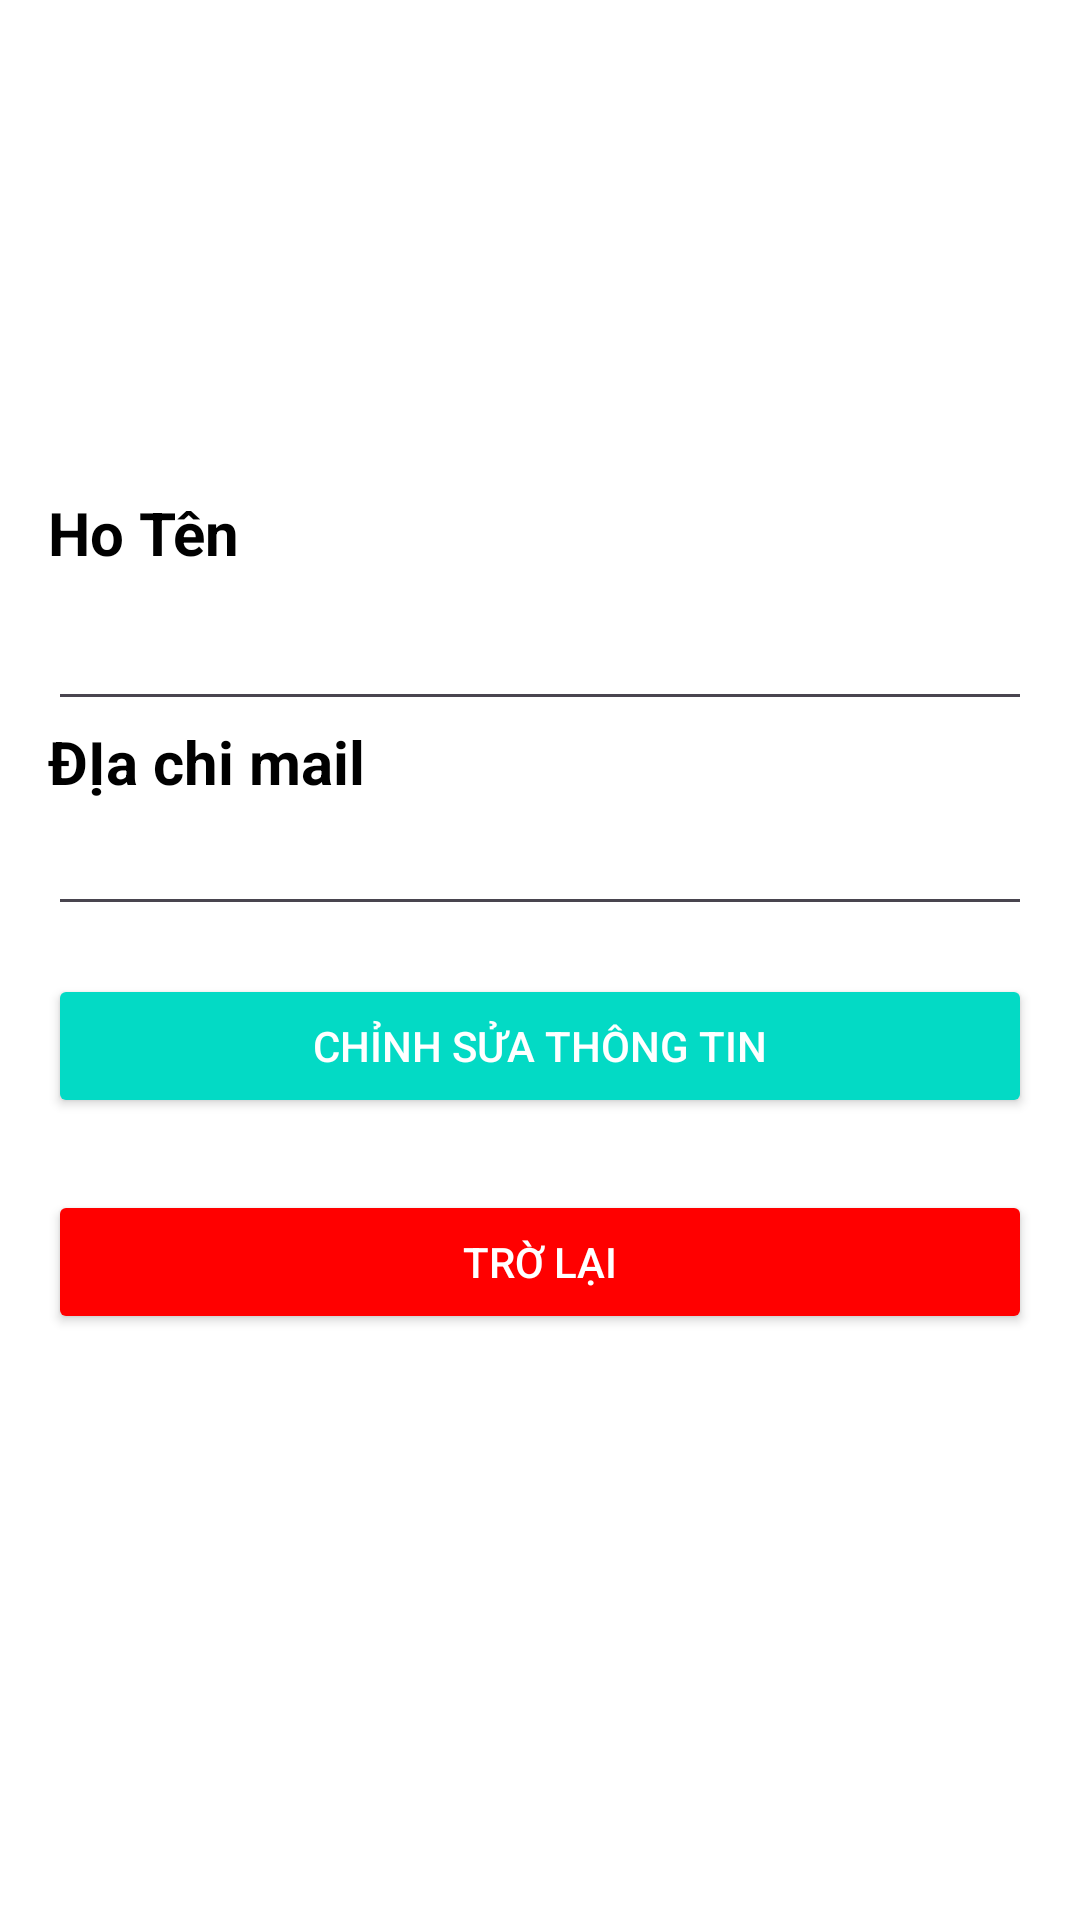

Layout XML and referenced resources for this Android screen:
<!-- AndroidManifest.xml: application theme Theme.CKQLCT -->
<!-- res/layout/update_information.xml -->
<?xml version="1.0" encoding="utf-8"?>
<FrameLayout xmlns:android="http://schemas.android.com/apk/res/android"
    xmlns:app="http://schemas.android.com/apk/res-auto"
    xmlns:tools="http://schemas.android.com/tools"
    android:layout_width="match_parent"
    android:layout_height="match_parent"
    android:background="@color/white"
    android:padding="16dp"
    tools:context=".Update_Information">

    
    
    <LinearLayout
        android:layout_width="match_parent"
        android:layout_height="match_parent"
        android:layout_gravity="center"
        android:orientation="vertical">

        <ImageView
            android:id="@+id/profile_image"
            android:layout_width="100dp"
            android:layout_height="100dp"
            android:layout_marginTop="32dp"
            android:layout_marginBottom="16dp"
            android:layout_marginLeft="120dp"
            android:background="?android:attr/selectableItemBackground"
            android:contentDescription="Profile Image"
            android:scaleType="centerCrop"
            android:src="@drawable/ic_user"
            app:layout_constraintEnd_toEndOf="parent"
            app:layout_constraintStart_toStartOf="parent"
            app:layout_constraintTop_toTopOf="parent" />

        <TextView
            android:id="@+id/tv_user_name"
            android:layout_width="wrap_content"
            android:layout_height="wrap_content"
            android:layout_marginBottom="8dp"
            android:text="Ho Tên"
            android:textColor="@color/black"
            android:textSize="20sp"
            android:textStyle="bold"
            app:layout_constraintEnd_toEndOf="parent"
            app:layout_constraintStart_toStartOf="parent"
            app:layout_constraintTop_toBottomOf="@id/profile_image" />

        <EditText
            android:id="@+id/edithoten"
            android:layout_width="match_parent"
            android:layout_height="wrap_content"
            android:ems="10"
            android:inputType="text" />

        <TextView
            android:id="@+id/tv_user_email"
            android:layout_width="wrap_content"
            android:layout_height="wrap_content"
            android:text="ĐỊa chi mail"
            android:textColor="@color/black"
            android:textSize="20sp"
            android:textStyle="bold"
            app:layout_constraintEnd_toEndOf="parent"
            app:layout_constraintStart_toStartOf="parent"
            app:layout_constraintTop_toBottomOf="@id/tv_user_name" />


        <EditText
            android:id="@+id/editmail"
            android:layout_width="match_parent"
            android:layout_height="wrap_content"
            android:ems="10"
            android:inputType="text" />

        <LinearLayout
            android:layout_width="match_parent"
            android:layout_height="match_parent"
            android:orientation="vertical">

            <Button
                android:id="@+id/btn_edit_profile"
                android:layout_width="fill_parent"
                android:layout_height="wrap_content"
                android:layout_marginTop="16dp"
                android:backgroundTint="@color/teal"
                android:text="Chỉnh sửa thông tin"
                android:textColor="@color/white"
                app:layout_constraintEnd_toEndOf="parent"
                app:layout_constraintHorizontal_bias="0.5"
                app:layout_constraintStart_toStartOf="parent"
                app:layout_constraintTop_toBottomOf="@id/tv_user_phone" />

            <Button
                android:id="@+id/btn_logout"
                android:layout_width="fill_parent"
                android:layout_height="wrap_content"
                android:layout_marginTop="24dp"
                android:backgroundTint="@color/red"
                android:text="Trờ lại"
                android:textColor="@color/white"
                app:layout_constraintEnd_toEndOf="parent"
                app:layout_constraintStart_toStartOf="parent"
                app:layout_constraintTop_toBottomOf="@id/btn_change_password" />
        </LinearLayout>


    </LinearLayout>

</FrameLayout>
<!-- resources referenced by this layout -->
<resources>
  <color name="black">#FF000000</color>
  <color name="red">#FFFF0000</color>"
  <color name="teal">#FF03DAC5</color>"
  <color name="white">#FFFFFFFF</color>
  <style name="Theme.CKQLCT" parent="Base.Theme.CKQLCT" />
  <style name="Base.Theme.CKQLCT" parent="Theme.Material3.DayNight.NoActionBar">
          
          
          
          
          <item name="colorSecondary">@color/blue</item>
          <item name="colorSecondaryVariant">@color/white</item>
          <item name="colorOnSecondary">@color/light_blue</item>
  
      </style>
  <color name="blue">#FF6495ED</color>"
  <color name="light_blue">#FF03A9F4</color>"
</resources>
